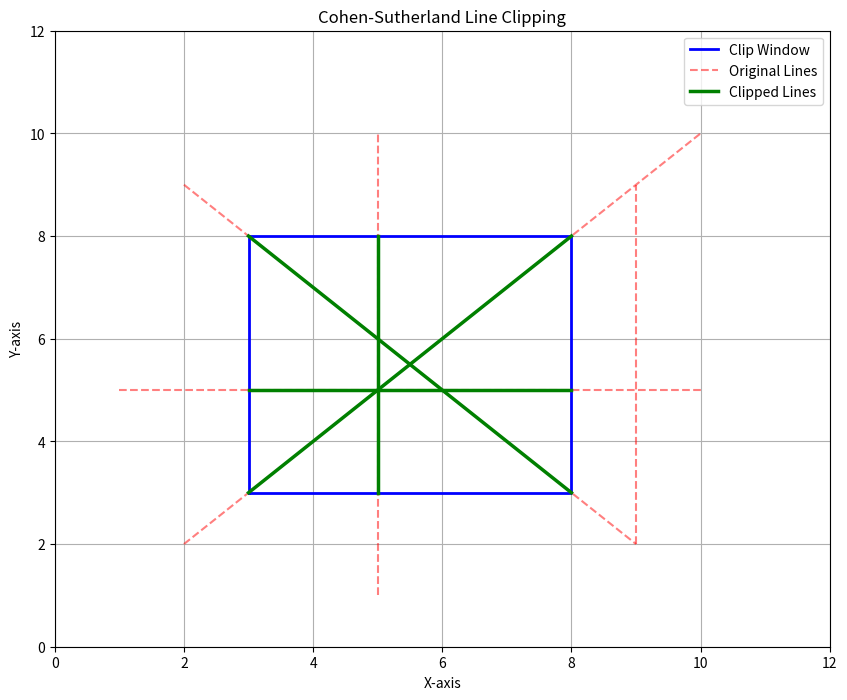

The script that saved this image:
import matplotlib.pyplot as plt
import numpy as np

XMIN, YMIN, XMAX, YMAX = 3, 3, 8, 8
INSIDE, LEFT, RIGHT, BOTTOM, TOP = 0, 1, 2, 4, 8

LINES = [((2, 2), (10, 10)), ((1, 5), (10, 5)), ((5, 1), (5, 10)), ((9, 2), (9, 9)), ((2, 9), (9, 2))]

def compute_outcode(X, Y):
    CODE = INSIDE
    if X < XMIN: CODE |= LEFT
    elif X > XMAX: CODE |= RIGHT
    if Y < YMIN: CODE |= BOTTOM
    elif Y > YMAX: CODE |= TOP
    return CODE

def cohen_sutherland_clip(X1, Y1, X2, Y2):
    OUTCODE1 = compute_outcode(X1, Y1)
    OUTCODE2 = compute_outcode(X2, Y2)
    ACCEPT = False
    
    while True:
        if not (OUTCODE1 | OUTCODE2):
            ACCEPT = True
            break
        elif OUTCODE1 & OUTCODE2:
            break
        else:
            X, Y = 0, 0
            OUTCODE_OUT = OUTCODE1 if OUTCODE1 else OUTCODE2
            if OUTCODE_OUT & TOP:
                X = X1 + (X2 - X1) * (YMAX - Y1) / (Y2 - Y1)
                Y = YMAX
            elif OUTCODE_OUT & BOTTOM:
                X = X1 + (X2 - X1) * (YMIN - Y1) / (Y2 - Y1)
                Y = YMIN
            elif OUTCODE_OUT & RIGHT:
                Y = Y1 + (Y2 - Y1) * (XMAX - X1) / (X2 - X1)
                X = XMAX
            elif OUTCODE_OUT & LEFT:
                Y = Y1 + (Y2 - Y1) * (XMIN - X1) / (X2 - X1)
                X = XMIN
            if OUTCODE_OUT == OUTCODE1:
                X1, Y1 = X, Y
                OUTCODE1 = compute_outcode(X1, Y1)
            else:
                X2, Y2 = X, Y
                OUTCODE2 = compute_outcode(X2, Y2)
    
    return ACCEPT, (X1, Y1, X2, Y2) if ACCEPT else None

plt.figure(figsize=(10, 8))
plt.grid(True)
plt.title('Cohen-Sutherland Line Clipping')
plt.xlabel('X-axis'); plt.ylabel('Y-axis')

plt.plot([XMIN, XMAX, XMAX, XMIN, XMIN], [YMIN, YMIN, YMAX, YMAX, YMIN], 'b-', linewidth=2, label='Clip Window')

for I, ((X1, Y1), (X2, Y2)) in enumerate(LINES):
    plt.plot([X1, X2], [Y1, Y2], 'r--', linewidth=1.5, alpha=0.5)
    ACCEPT, CLIPPED = cohen_sutherland_clip(X1, Y1, X2, Y2)
    if ACCEPT:
        CX1, CY1, CX2, CY2 = CLIPPED
        plt.plot([CX1, CX2], [CY1, CY2], 'g-', linewidth=2.5)

plt.xlim(0, 12); plt.ylim(0, 12)
plt.legend(['Clip Window', 'Original Lines', 'Clipped Lines'])
plt.show()
